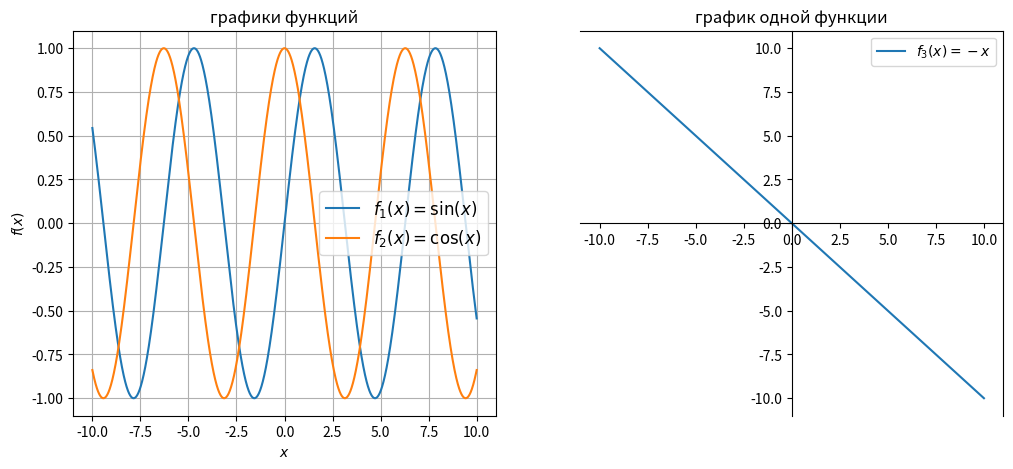

Reproduce this figure in Python.
# http://cs.mipt.ru/python/lessons/lab1.html
# упр 2 построение графиков

import numpy as np
import matplotlib.pyplot as plt
# задаем диапазон точек графика по абсциссе
x = np.arange(-10, 10.01, 0.01)
# задаем размер окна графика
plt.figure('окно с двумя областями графиков' , figsize=(12, 5))
# разбиваем на области для графиков
sp = plt.subplot(1,2,1)
# рисуем виртуально график и добавляем на него элементы
plt.plot(x,np.sin(x),label=r'$f_1(x)=\sin(x)$')
plt.plot(x,np.cos(x),label=r'$f_2(x)=\cos(x)$')
# выводим сетку
plt.grid('Yes')
# надписи осей
plt.xlabel(r'$x$')
plt.ylabel(r'$f(x)$')
# заголовок графика
plt.title(r'графики функций')
plt.legend(loc='best', fontsize=12)

# выделяем вторую область
sp = plt.subplot(1,2,2)
plt.plot(x, -x,label=r'$f_3(x)=-x$')
# заголовок графика
plt.title(r'график одной функции')
plt.legend(loc='best', fontsize=10)
# переносим левую и нижнюю границы графика с осями и цифрами в центр, то есть делаем центральные оси
sp.spines['left'].set_position('center')
sp.spines['bottom'].set_position('center')

# показываем получившееся окно с областями и графиками
plt.show()
